Dataset: testgit (GitHub, vmohana/testgit). Classes: centred, hexagonal, noise, oblique, rectangular, square.

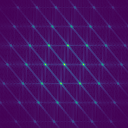
Label: centred

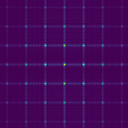
Label: rectangular

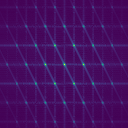
Label: hexagonal

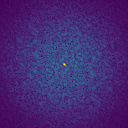
Label: noise

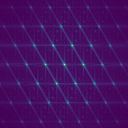
Label: oblique

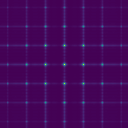
Label: square
